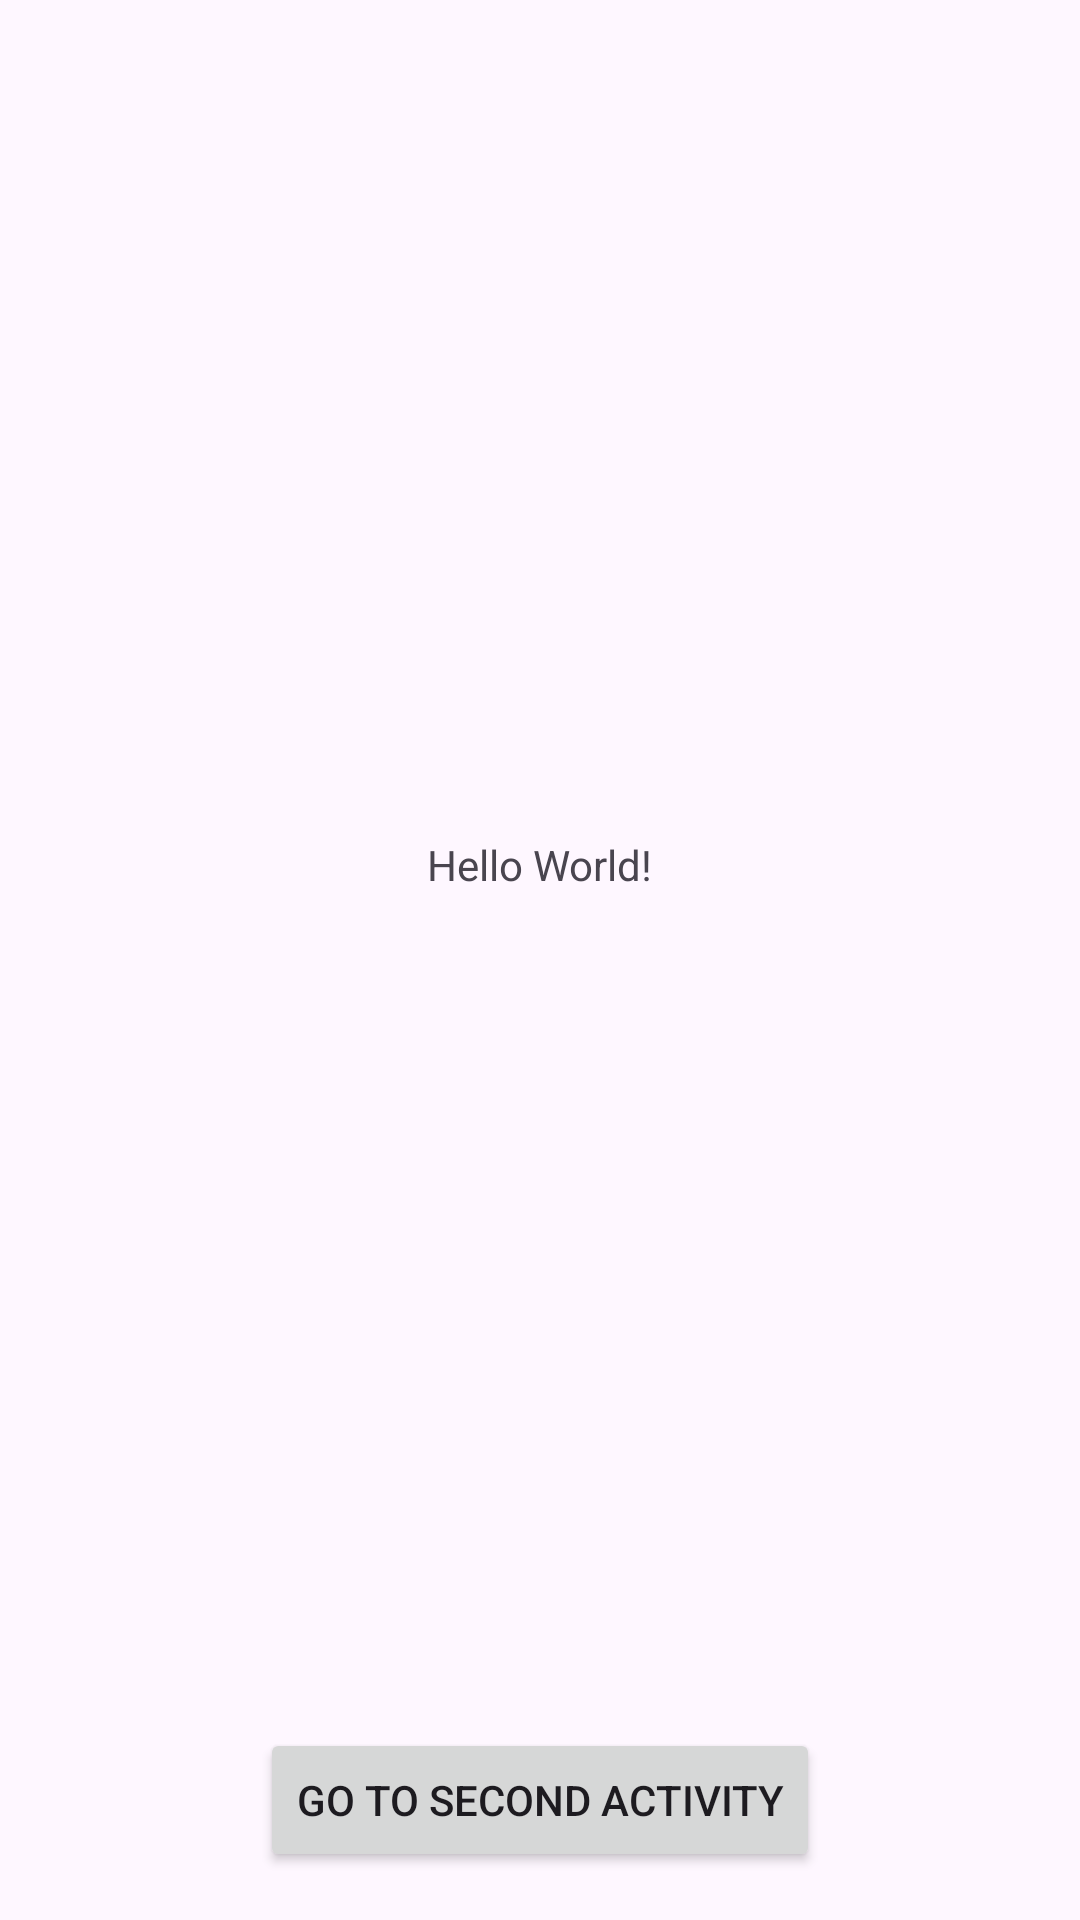

Layout XML and referenced resources for this Android screen:
<!-- AndroidManifest.xml: application theme Theme.PoCVisorPdf -->
<!-- res/layout/activity_main.xml -->
<?xml version="1.0" encoding="utf-8"?>
<androidx.constraintlayout.widget.ConstraintLayout xmlns:android="http://schemas.android.com/apk/res/android"
    xmlns:app="http://schemas.android.com/apk/res-auto"
    xmlns:tools="http://schemas.android.com/tools"
    android:id="@+id/main"
    android:layout_width="match_parent"
    android:layout_height="match_parent"
    tools:context=".MainActivity">

    <TextView
        android:id="@+id/txtsaludo"
        android:layout_width="wrap_content"
        android:layout_height="wrap_content"
        android:text="Hello World!"
        app:layout_constraintBottom_toTopOf="@id/btnGoToSecond"
        app:layout_constraintEnd_toEndOf="parent"
        app:layout_constraintStart_toStartOf="parent"
        app:layout_constraintTop_toTopOf="parent" />

    <Button
        android:id="@+id/btnGoToSecond"
        android:layout_width="wrap_content"
        android:layout_height="wrap_content"
        android:text="Go to Second Activity"
        app:layout_constraintBottom_toBottomOf="parent"
        app:layout_constraintEnd_toEndOf="parent"
        app:layout_constraintStart_toStartOf="parent"
        android:layout_margin="16dp" />

</androidx.constraintlayout.widget.ConstraintLayout>
<!-- resources referenced by this layout -->
<resources>
  <style name="Theme.PoCVisorPdf" parent="Base.Theme.PoCVisorPdf" />
  <style name="Base.Theme.PoCVisorPdf" parent="Theme.Material3.DayNight.NoActionBar">
          
          
      </style>
</resources>
